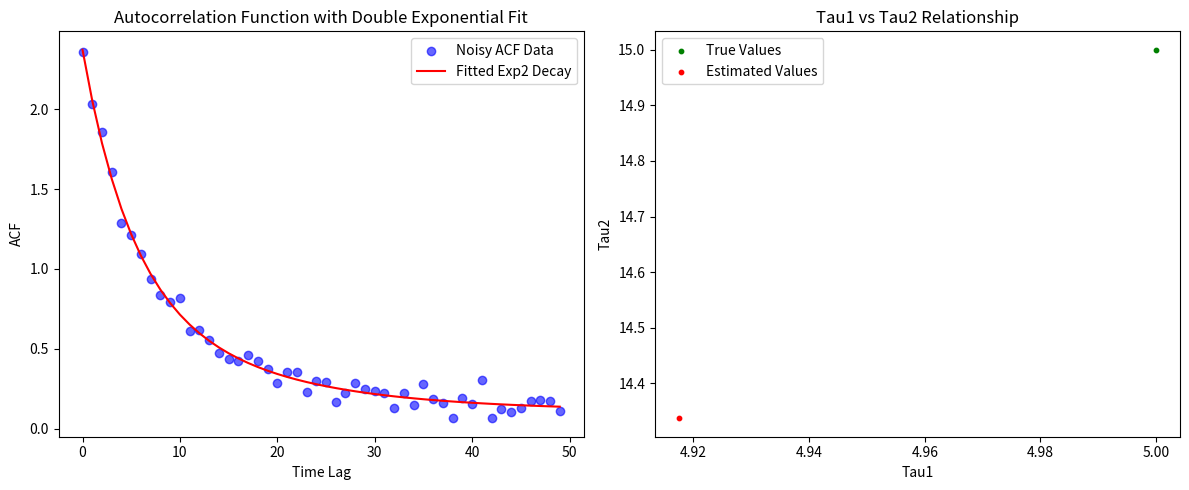

Write Python code to recreate this figure.
import numpy as np
import matplotlib.pyplot as plt
from scipy.optimize import curve_fit

# Define the double exponential decay function
def exp2_decay(t, a1, a2, tau1, tau2, c):
    return a1 * np.exp(-t / tau1) + a2 * np.exp(-t / tau2) + c

# Generate synthetic time lags
t = np.arange(50)  # 50 time points

# True parameters for tau1 and tau2
true_a1, true_a2 = 1.5, 0.8
true_tau1, true_tau2 = 5, 15  # Faster and slower decay rates
true_c = 0.1  # Offset

# Generate ACF using the model with some noise
acf_values = exp2_decay(t, true_a1, true_a2, true_tau1, true_tau2, true_c) + np.random.normal(0, 0.05, len(t))

# Fit the double exponential model to estimate tau1 and tau2
popt, _ = curve_fit(exp2_decay, t, acf_values, p0=[1, 1, 5, 10, 0], maxfev=10000)

# Extract estimated tau1 and tau2
estimated_tau1, estimated_tau2 = popt[2], popt[3]

print(f"Estimated τ1: {estimated_tau1:.3f}, τ2: {estimated_tau2:.3f}")

# --- Visualization ---

# Plot ACF vs time
plt.figure(figsize=(12, 5))

plt.subplot(1, 2, 1)
plt.scatter(t, acf_values, color='blue', alpha=0.6, label="Noisy ACF Data")
plt.plot(t, exp2_decay(t, *popt), color='red', label="Fitted Exp2 Decay")
plt.xlabel("Time Lag")
plt.ylabel("ACF")
plt.title("Autocorrelation Function with Double Exponential Fit")
plt.legend()

# Plot estimated tau1 vs tau2
plt.subplot(1, 2, 2)
plt.scatter([true_tau1], [true_tau2], color='green', s=10, label="True Values")
plt.scatter([estimated_tau1], [estimated_tau2], color='red', s=10, label="Estimated Values")
plt.xlabel("Tau1")
plt.ylabel("Tau2")
plt.title("Tau1 vs Tau2 Relationship")
plt.legend()

plt.tight_layout()
plt.show()
